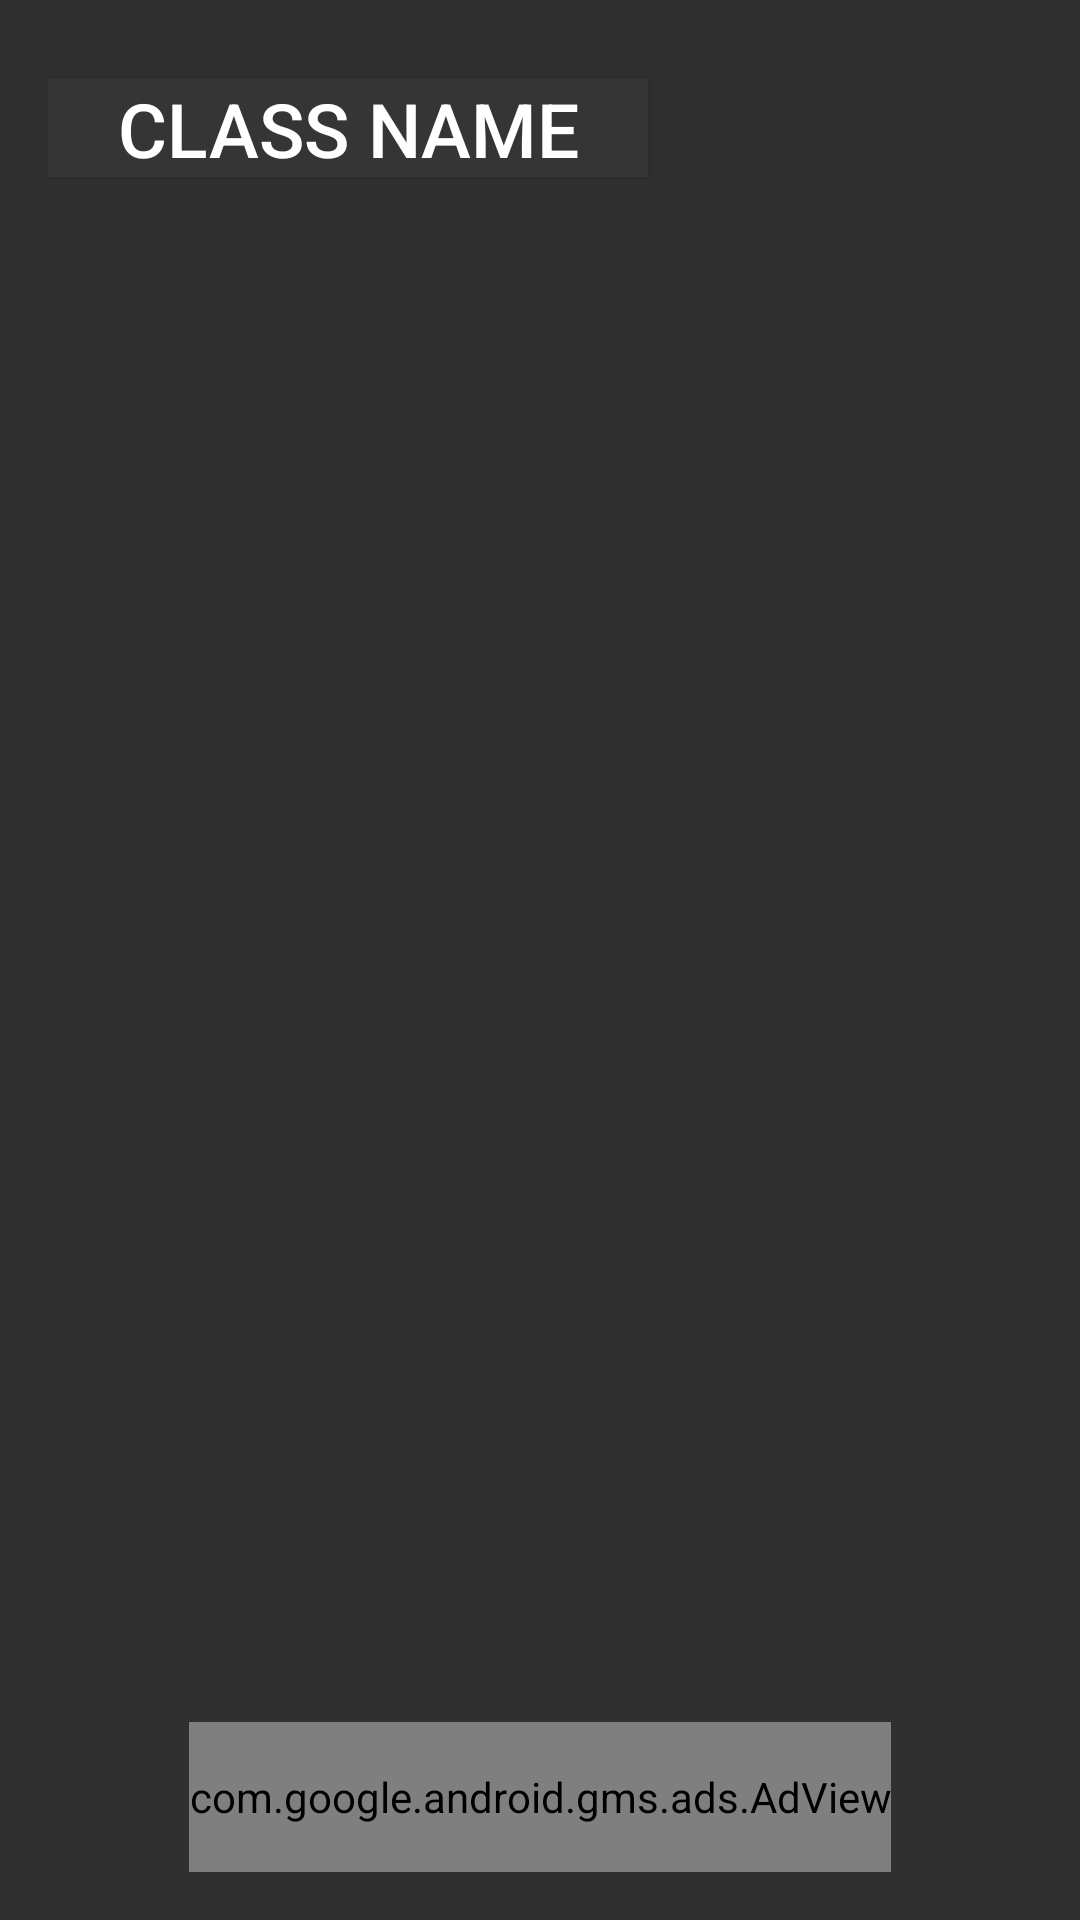

Produce the Android XML layout that renders to this screen, including the resource entries it uses.
<!-- AndroidManifest.xml: application theme AppTheme -->
<!-- res/layout/content_edit_class.xml -->
<?xml version="1.0" encoding="utf-8"?>
<RelativeLayout xmlns:ads="http://schemas.android.com/apk/res-auto"
                xmlns:android="http://schemas.android.com/apk/res/android"
                xmlns:app="http://schemas.android.com/apk/res-auto"
                xmlns:tools="http://schemas.android.com/tools"
                android:layout_width="match_parent"
                android:layout_height="match_parent"
                android:background="@color/darkBackground"
                android:paddingBottom="@dimen/activity_vertical_margin"
                android:paddingLeft="@dimen/activity_horizontal_margin"
                android:paddingRight="@dimen/activity_horizontal_margin"
                android:paddingTop="@dimen/activity_vertical_margin"
                android:weightSum="1"
                app:layout_behavior="@string/appbar_scrolling_view_behavior"
                tools:context="zerotek.gradecalculator.CreateClass"
                tools:showIn="@layout/activity_edit_class">

    <ListView
        android:id="@+id/weight_list_edit"
        android:layout_width="wrap_content"
        android:layout_height="wrap_content"
        android:layout_alignParentLeft="true"
        android:layout_alignParentStart="true"
        android:layout_alignParentTop="true"
        android:layout_marginTop="45dp"/>

    <Button
        android:id="@+id/weight_class_name_edit"
        android:layout_width="200dp"
        android:layout_height="33dp"
        android:layout_alignParentLeft="true"
        android:layout_alignParentStart="true"
        android:layout_alignParentTop="true"
        android:layout_marginTop="10dp"
        android:layout_weight="10.20"
        android:background="@color/floatingMenu"
        android:backgroundTint="@null"
        android:ellipsize="end"
        android:maxLines="2"
        android:text="Class Name"
        android:textColor="#ffffff"
        android:textSize="25dp"/>


    <TextView
        android:id="@+id/total_edit"
        android:layout_width="wrap_content"
        android:layout_height="wrap_content"
        android:layout_alignBottom="@+id/weight_class_name_edit"
        android:layout_alignEnd="@+id/weight_list_edit"
        android:layout_alignRight="@+id/weight_list_edit"
        android:layout_marginTop="10dp"
        android:textAppearance="?android:attr/textAppearanceSmall"
        android:textColor="#ffffff"/>

    <TextView
        android:id="@+id/no_categories"
        android:layout_width="wrap_content"
        android:layout_height="wrap_content"
        android:layout_centerHorizontal="true"
        android:layout_centerVertical="true"
        android:textAppearance="?android:attr/textAppearanceLarge"
        android:textColor="@color/white"
        android:textStyle="bold"/>

    <com.google.android.gms.ads.AdView
        android:id="@+id/adView"
        android:layout_width="wrap_content"
        android:layout_height="50dp"
        android:layout_alignParentBottom="true"
        android:layout_centerHorizontal="true"
        ads:adSize="BANNER"
        ads:adUnitId="ca-app-pub-6105995410570586/2801265357">

    </com.google.android.gms.ads.AdView>

</RelativeLayout>
<!-- res/layout/activity_edit_class.xml (included above) -->
<?xml version="1.0" encoding="utf-8"?>
<android.support.design.widget.CoordinatorLayout xmlns:android="http://schemas.android.com/apk/res/android"
                                                 xmlns:app="http://schemas.android.com/apk/res-auto"
                                                 xmlns:tools="http://schemas.android.com/tools"
                                                 android:layout_width="match_parent"
                                                 android:layout_height="match_parent"
                                                 android:fitsSystemWindows="true"
                                                 tools:context="zerotek.gradecalculator.CreateClass">
    >

    <android.support.design.widget.AppBarLayout
        android:layout_width="match_parent"
        android:layout_height="wrap_content"
        android:theme="@style/AppTheme.AppBarOverlay">

        <android.support.v7.widget.Toolbar
            android:id="@+id/toolbar"
            android:layout_width="match_parent"
            android:layout_height="?attr/actionBarSize"
            android:background="?attr/colorPrimary"
            app:popupTheme="@style/AppTheme.PopupOverlay"/>

    </android.support.design.widget.AppBarLayout>

    <include layout="@layout/content_edit_class"/>

    <RelativeLayout
        android:layout_width="match_parent"
        android:layout_height="match_parent">

        <com.github.clans.fab.FloatingActionButton
            android:id="@+id/fab_edit"
            android:layout_width="127dp"
            android:layout_height="wrap_content"
            android:layout_alignParentBottom="true"
            android:layout_alignParentEnd="true"
            android:layout_alignParentRight="true"
            android:layout_marginBottom="63dp"
            android:layout_marginEnd="20dp"
            android:layout_marginRight="20dp"
            android:src="@drawable/fab_add"
            app:fab_colorNormal="@color/colorPrimary"
            app:fab_colorPressed="@color/colorPrimary"
            app:fab_hideAnimation="@anim/fab_slide_out_to_right"
            app:fab_showAnimation="@anim/fab_slide_in_from_right"/>

    </RelativeLayout>

</android.support.design.widget.CoordinatorLayout>
<!-- resources referenced by this layout -->
<resources>
  <color name="colorPrimary">#0099cc</color>
  <color name="darkBackground">#303030</color>
  <color name="floatingMenu">#353535</color>
  <color name="white">#ffffff</color>
  <dimen name="activity_horizontal_margin">16dp</dimen>
  <dimen name="activity_vertical_margin">16dp</dimen>
  <style name="AppTheme.AppBarOverlay" parent="ThemeOverlay.AppCompat.Dark.ActionBar" />
  <style name="AppTheme.PopupOverlay" parent="ThemeOverlay.AppCompat.Light" />
  <style name="AppTheme" parent="Base.Theme.AppCompat.Light.DarkActionBar">
          
          <item name="colorPrimary">@color/colorPrimary</item>
          <item name="colorPrimaryDark">@color/colorPrimaryDark</item>
          <item name="colorAccent">@color/colorPrimaryDark</item>
  
      </style>
  <color name="colorPrimaryDark">#1d5879</color>
</resources>
